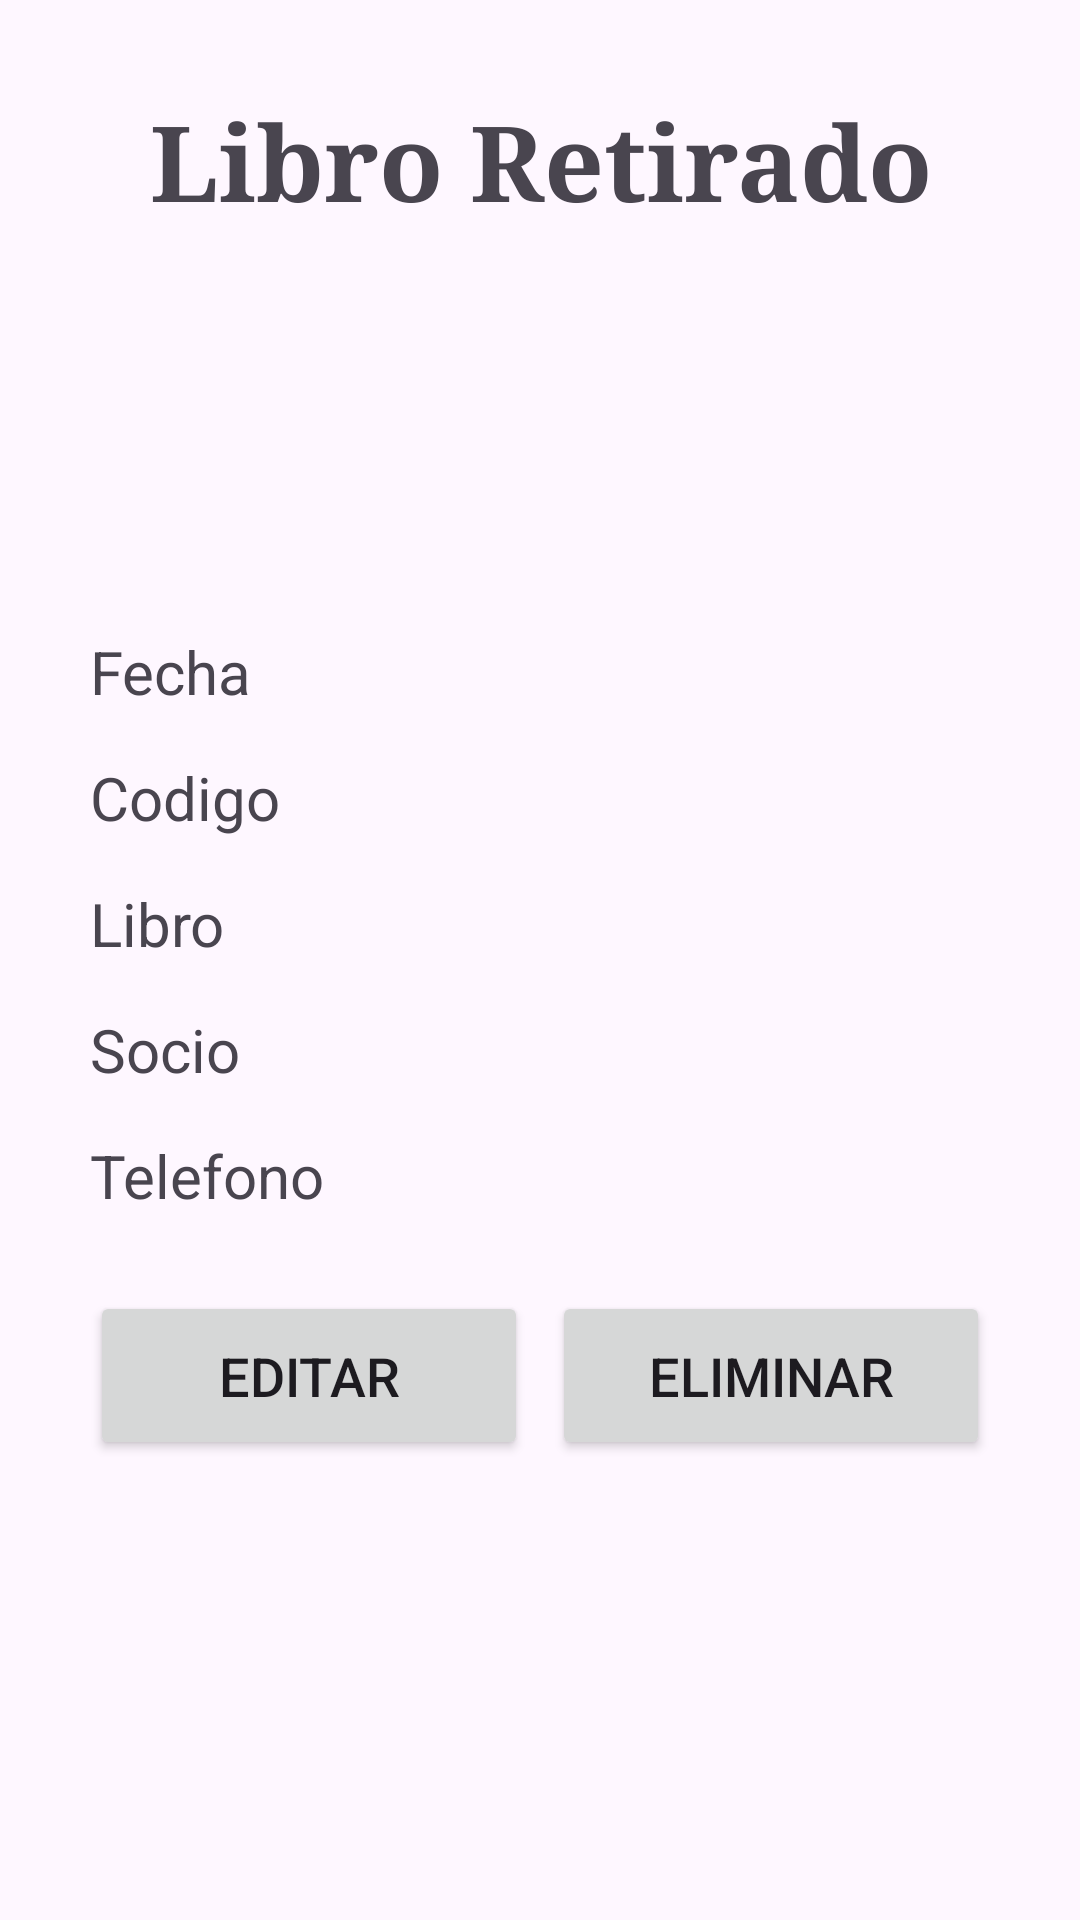

Layout XML and referenced resources for this Android screen:
<!-- AndroidManifest.xml: application theme Theme.Gestion_Biblioteca -->
<!-- res/layout/retiro_especifico.xml -->
<?xml version="1.0" encoding="utf-8"?>
<LinearLayout xmlns:android="http://schemas.android.com/apk/res/android"
    android:layout_width="match_parent"
    android:layout_height="match_parent"
    android:orientation="vertical"
    android:padding="30dp"
    android:gravity="center_horizontal">

    <TextView
        android:id="@+id/tvTituloS"
        android:layout_width="wrap_content"
        android:layout_height="wrap_content"
        android:text="Libro Retirado"
        android:textSize="35sp"
        android:layout_marginBottom="25dp"
        android:gravity="center_horizontal"
        android:fontFamily="serif"
        android:textStyle="bold"/>

    <LinearLayout
        android:layout_width="match_parent"
        android:layout_height="wrap_content"
        android:orientation="vertical"
        android:layout_marginTop="100dp">

        <TextView
            android:id="@+id/tvFechaRL"
            android:layout_width="match_parent"
            android:layout_height="wrap_content"
            android:text="Fecha"
            android:textSize="20sp"
            android:layout_marginTop="8dp"
            android:gravity="start"
            android:visibility="visible" />

        <EditText
            android:id="@+id/etFechaRL"
            android:layout_width="match_parent"
            android:layout_height="wrap_content"
            android:hint="Fecha"
            android:padding="8dp"
            android:textSize="20sp"
            android:gravity="start"
            android:visibility="gone" />

        <TextView
            android:id="@+id/tvCodigoRL"
            android:layout_width="match_parent"
            android:layout_height="wrap_content"
            android:text="Codigo"
            android:textSize="20sp"
            android:layout_marginTop="15dp"
            android:gravity="start"
            android:visibility="visible" />

        <EditText
            android:id="@+id/etCodigoRL"
            android:layout_width="match_parent"
            android:layout_height="wrap_content"
            android:layout_marginTop="15dp"
            android:hint="Codigo"
            android:padding="8dp"
            android:textSize="20sp"
            android:gravity="start"
            android:visibility="gone" />

        <TextView
            android:id="@+id/tvLibroRL"
            android:layout_width="match_parent"
            android:layout_height="wrap_content"
            android:text="Libro"
            android:textSize="20sp"
            android:layout_marginTop="15dp"
            android:gravity="start"
            android:visibility="visible" />

        <EditText
            android:id="@+id/etLibroRL"
            android:layout_width="match_parent"
            android:layout_height="wrap_content"
            android:layout_marginTop="15dp"
            android:hint="Libro"
            android:padding="8dp"
            android:textSize="20sp"
            android:gravity="start"
            android:visibility="gone" />

        <TextView
            android:id="@+id/tvSocioRL"
            android:layout_width="match_parent"
            android:layout_height="wrap_content"
            android:text="Socio"
            android:textSize="20sp"
            android:layout_marginTop="15dp"
            android:gravity="start"
            android:visibility="visible" />

        <EditText
            android:id="@+id/etSocioRL"
            android:layout_width="match_parent"
            android:layout_height="wrap_content"
            android:layout_marginTop="15dp"
            android:hint="Socio"
            android:padding="8dp"
            android:textSize="20sp"
            android:gravity="start"
            android:visibility="gone" />

        <TextView
            android:id="@+id/tvTelefonoRL"
            android:layout_width="match_parent"
            android:layout_height="wrap_content"
            android:text="Telefono"
            android:textSize="20sp"
            android:layout_marginTop="15dp"
            android:gravity="start"
            android:visibility="visible" />

        <EditText
            android:id="@+id/etTelefonoRL"
            android:layout_width="match_parent"
            android:layout_height="wrap_content"
            android:layout_marginTop="15dp"
            android:hint="Telefono"
            android:padding="8dp"
            android:textSize="20sp"
            android:gravity="start"
            android:visibility="gone" />
    </LinearLayout>

    <LinearLayout
        android:layout_width="match_parent"
        android:layout_height="wrap_content"
        android:layout_marginTop="25dp"
        android:gravity="center_horizontal"
        android:orientation="horizontal">

        <Button
            android:id="@+id/btnEditarRL"
            android:layout_width="0dp"
            android:layout_height="wrap_content"
            android:layout_weight="1"
            android:text="EDITAR"
            android:textSize="18sp"
            android:padding="16dp" />

        <Button
            android:id="@+id/btnGuardarRL"
            android:layout_width="0dp"
            android:layout_height="wrap_content"
            android:layout_weight="1"
            android:text="Guardar"
            android:visibility="gone"
            android:textSize="18sp"
            android:padding="16dp"
            android:layout_marginStart="8dp" />

        <Button
            android:id="@+id/btnEliminarRL"
            android:layout_width="0dp"
            android:layout_height="wrap_content"
            android:layout_weight="1"
            android:text="ELIMINAR"
            android:textSize="18sp"
            android:padding="16dp"
            android:layout_marginStart="8dp" />
    </LinearLayout>
</LinearLayout>
<!-- resources referenced by this layout -->
<resources>
  <style name="Theme.Gestion_Biblioteca" parent="Base.Theme.Gestion_Biblioteca" />
  <style name="Base.Theme.Gestion_Biblioteca" parent="Theme.Material3.DayNight.NoActionBar">
          
          
      </style>
</resources>
